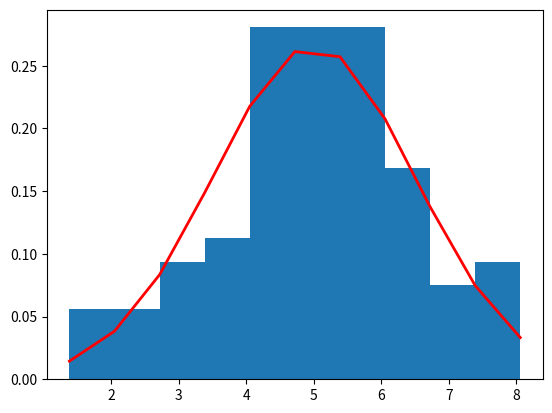
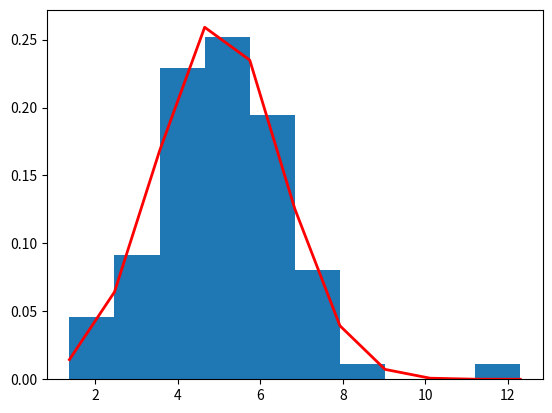
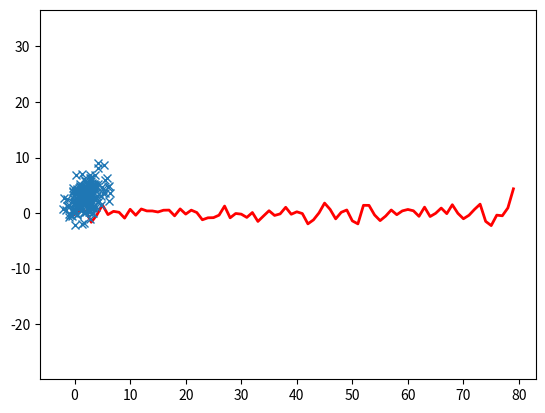

The matplotlib source for these figures, in order: (Note: this script raises an exception after producing the figures.)
# ==========================================================================
# TEMA 07: OUTLIERS: Z-SCORE Y MAHALANOBIS
# Clase 5
# ==========================================================================


# --------------------------------------------------------------------------
# Z-Score sobre una muestra contaminada
# Origen: Del curso, class5_book1_outlier.ipynb
# --------------------------------------------------------------------------

import numpy as np
import matplotlib.pyplot as plt
from scipy import stats

rng = np.random.default_rng()

mean = 5.0
std_dev = 1.5
n = 80

samples = rng.normal(loc=mean, scale=std_dev, size=n)

count, bins, ignored = plt.hist(samples, 10, density=True)
plt.plot(bins, 1/(std_dev * np.sqrt(2 * np.pi)) *
         np.exp(-(bins - mean)**2 / (2 * std_dev**2)),
         linewidth=2, color='r')
plt.show()

# Se contamina la muestra con un valor extremo
samples[n-1] = 12.3

count, bins, ignored = plt.hist(samples, 10, density=True)
plt.plot(bins, 1/(std_dev * np.sqrt(2 * np.pi)) *
         np.exp(-(bins - mean)**2 / (2 * std_dev**2)),
         linewidth=2, color='r')
plt.show()

# Z-Score
z_scores = stats.zscore(samples)
print(z_scores)

plt.plot(z_scores, linewidth=2, color='r')

# Regla práctica
print("Outliers con |Z| > 3:", np.where(np.abs(z_scores) > 3)[0])


# --------------------------------------------------------------------------
# Distancia de Mahalanobis
# Origen: Del curso, class5_book1_outlier.ipynb
# --------------------------------------------------------------------------

from scipy.spatial import distance
import numpy as np
import matplotlib.pyplot as plt

mean = [2, 3]
cov = [[3, 1.5], [1.5, 4]]
n = 200

x = np.random.multivariate_normal(mean, cov, n).T

plt.plot(x[0, :], x[1, :], 'x')
plt.axis('equal')
plt.show()

mean2 = np.mean(x, axis=0)

cov_matrix = np.cov(x.T, rowvar=False)
inv_cov = np.linalg.inv(cov_matrix)

distances = [distance.mahalanobis(x, mean2, inv_cov) for x in x]

# Versión matricial: la respuesta está en la diagonal
left = np.dot((x-mean2).T, inv_cov)
mahal = np.dot(left, (x-mean2))
mahal.diagonal()


# --------------------------------------------------------------------------
# Mahalanobis con umbral chi cuadrado (versión ordenada)
# Origen: Equivalente agregado, no viene del material del curso
# --------------------------------------------------------------------------

import numpy as np
from scipy.stats import chi2

# Datos con forma n x p (cada FILA una observación)
n = 200
p = 2
X = np.random.multivariate_normal([2, 3], [[3, 1.5], [1.5, 4]], n)

media = np.mean(X, axis=0)
S = np.cov(X, rowvar=False)
S_inv = np.linalg.inv(S)

centrado = X - media
d2 = np.sum(centrado @ S_inv * centrado, axis=1)   # d_M^2 de cada punto

# Umbral: cuantil 0.975 de una chi cuadrado con p grados de libertad
umbral = chi2.ppf(0.975, df=p)
outliers = np.where(d2 > umbral)[0]

print("Umbral chi2:", round(umbral, 3))
print("Índices atípicos:", outliers)

import matplotlib.pyplot as plt
plt.scatter(X[:, 0], X[:, 1], c=(d2 > umbral), cmap='coolwarm')
plt.title("Outliers por distancia de Mahalanobis")
plt.show()
